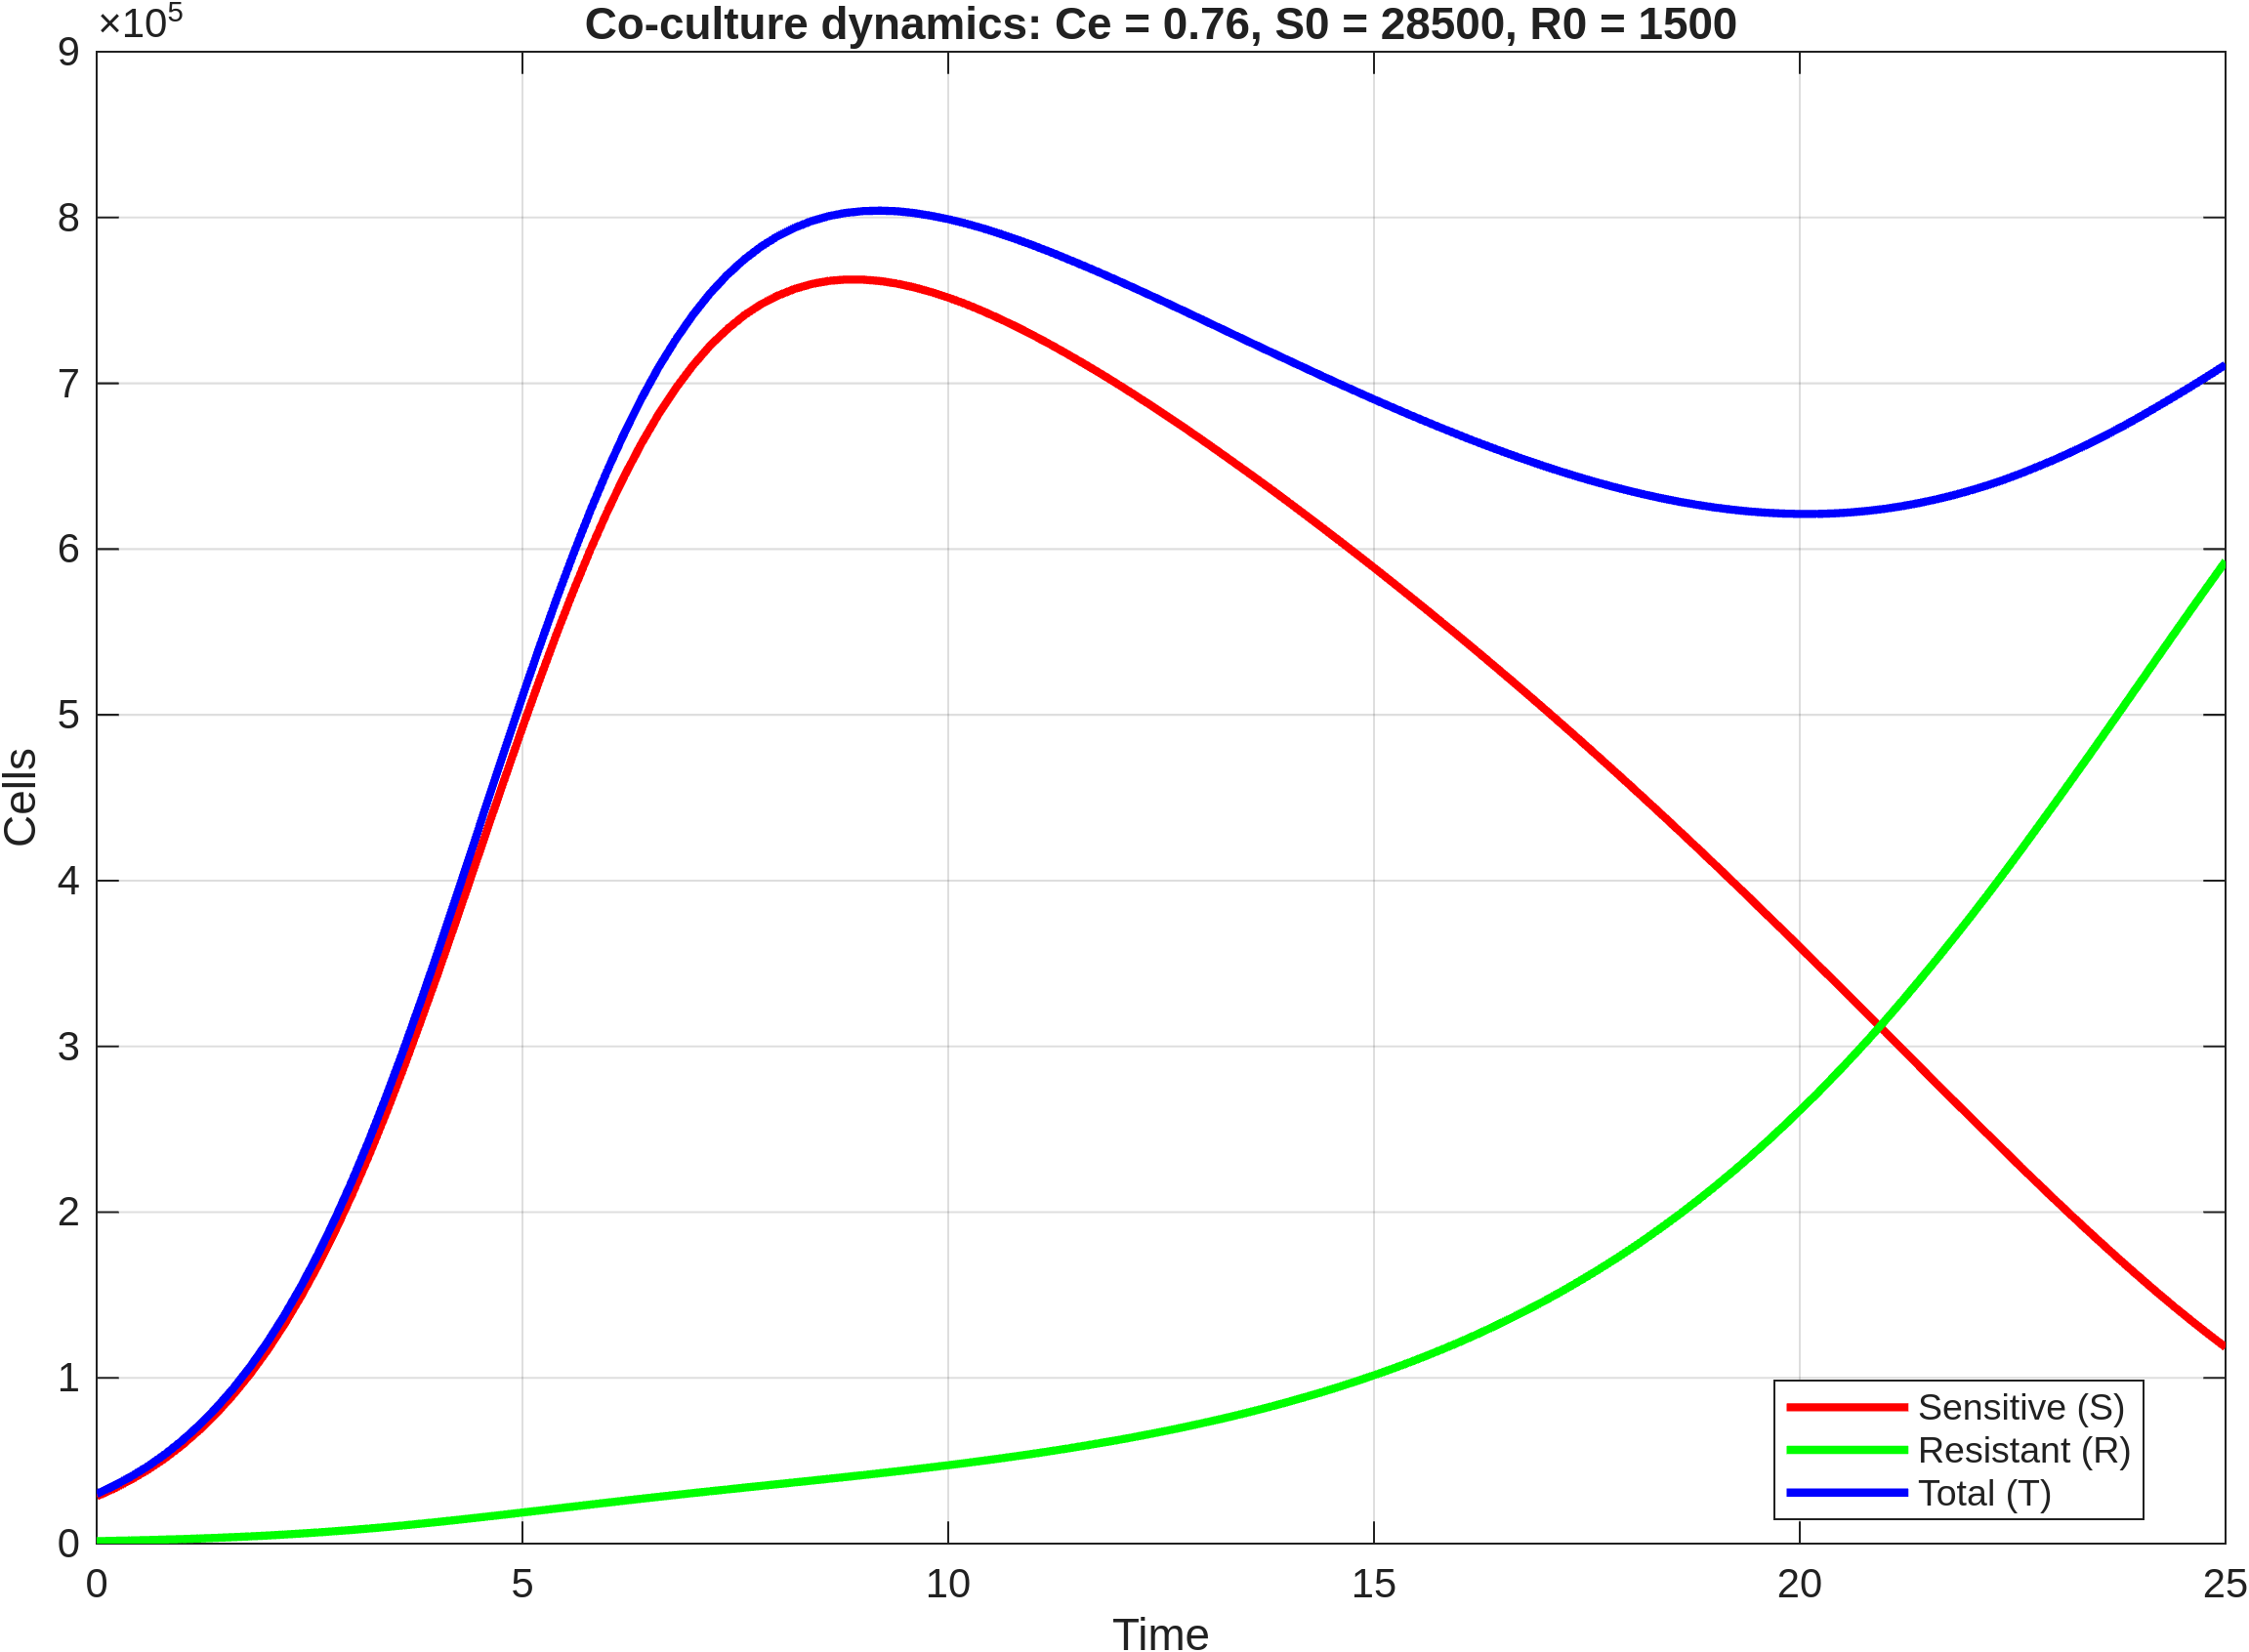

Source data for this figure (header and first rows):
time, S, R, T
0, 28500, 1500, 30000
0.2, 33146, 1698, 34843
0.4, 38447, 1918, 40366
0.6, 44501, 2166, 46666
0.8, 51404, 2442, 53846
1, 59261, 2751, 62012
1.2, 68165, 3095, 71260
1.4, 78218, 3478, 81697
1.6, 89529, 3903, 93432
1.8, 102195, 4372, 106567
2, 116296, 4889, 121186
2.2, 131931, 5457, 137387
2.4, 149170, 6077, 155247
2.6, 168011, 6751, 174762
2.8, 188548, 7483, 196030
3, 210711, 8270, 218981
3.2, 234480, 9114, 243594
3.4, 259840, 10015, 269855
3.6, 286416, 10966, 297382
3.8, 314364, 11971, 326335
4, 343044, 13017, 356061
4.2, 372634, 14108, 386742
4.4, 402651, 15233, 417884
4.6, 432908, 16390, 449298
4.8, 462799, 17565, 480365
5, 492368, 18760, 511128
5.2, 520987, 19961, 540948
5.4, 548649, 21167, 569816
5.6, 574935, 22370, 597305
5.8, 599849, 23570, 623419
6, 623070, 24759, 647829
6.2, 644409, 25933, 670342
6.4, 663922, 27093, 691015
6.6, 681514, 28237, 709752
6.8, 697006, 29362, 726368
7, 710682, 30473, 741155
7.2, 722511, 31571, 754082
7.4, 732436, 32654, 765089
7.6, 740795, 33731, 774526
7.8, 747602, 34802, 782404
8, 752918, 35870, 788788
8.2, 757002, 36942, 793944
8.4, 759919, 38021, 797940
8.6, 761786, 39109, 800895
8.8, 762598, 40211, 802809
9, 762524, 41330, 803854
9.2, 761670, 42469, 804139
9.4, 760141, 43632, 803774
9.6, 757868, 44823, 802691
9.8, 755018, 46045, 801063
10, 751673, 47302, 798974
10.2, 747917, 48597, 796514
10.4, 743660, 49934, 793593
10.6, 739028, 51316, 790344
10.8, 734088, 52747, 786836
11, 728900, 54231, 783132
11.2, 723383, 55772, 779155
11.4, 717614, 57373, 774987
11.6, 711645, 59038, 770683
11.8, 705514, 60771, 766285
... 66 more rows
